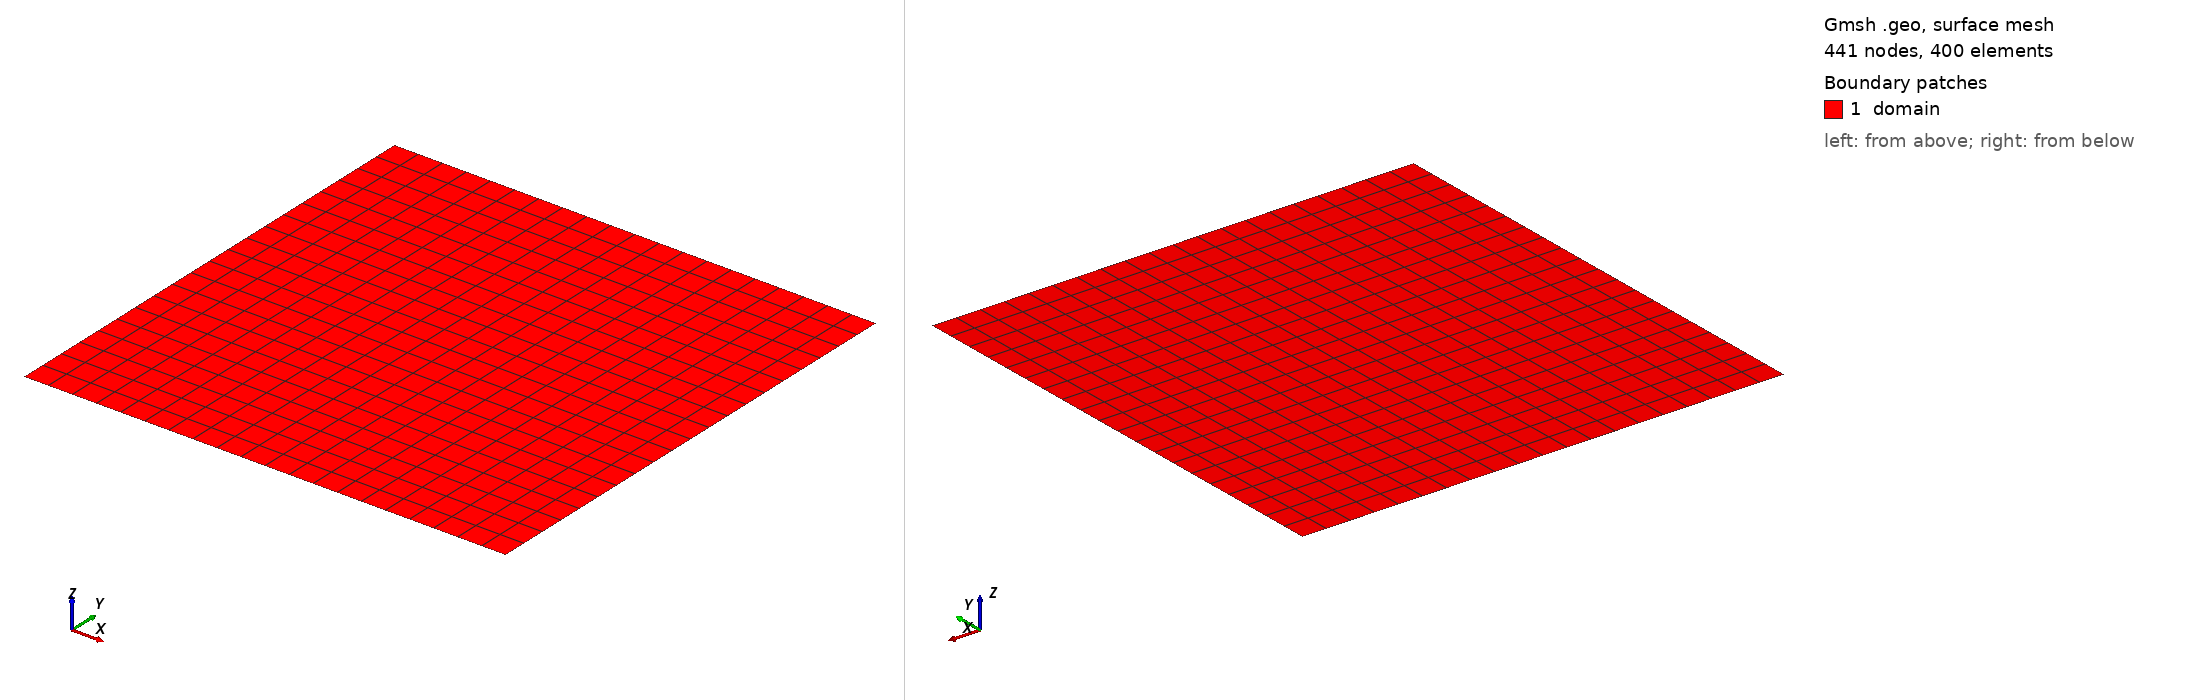

Gmsh geometry script, surface-meshed: 441 nodes, 400 surface elements. Boundary patches (legend numbers): 1 domain. Left view from above one corner, right view from below the opposite corner. Legend entries are the model's physical surfaces. The drawing asked Gmsh for element sizes between 1% and 20% of the model's largest extent; the script's own settings can give other sizes.

=== de_vahl_davis_cavity.geo (drawn) ===
SetFactory("Built-in");

lc = 1.0 / 20.0;
Point(1) = {0, 0, 0, lc};
Point(2) = {1, 0, 0, lc};
Point(3) = {1, 1, 0, lc};
Point(4) = {0, 1, 0, lc};

Line(1) = {1, 2}; // bottom
Line(2) = {2, 3}; // cold right wall
Line(3) = {3, 4}; // top
Line(4) = {4, 1}; // hot left wall

Line Loop(1) = {1, 2, 3, 4};
Plane Surface(1) = {1};
Transfinite Line {1, 2, 3, 4} = 21;
Transfinite Surface {1};
Recombine Surface {1};

Physical Line("adiabatic_bottom") = {1};
Physical Line("cold") = {2};
Physical Line("adiabatic_top") = {3};
Physical Line("hot") = {4};
Physical Surface("domain") = {1};
